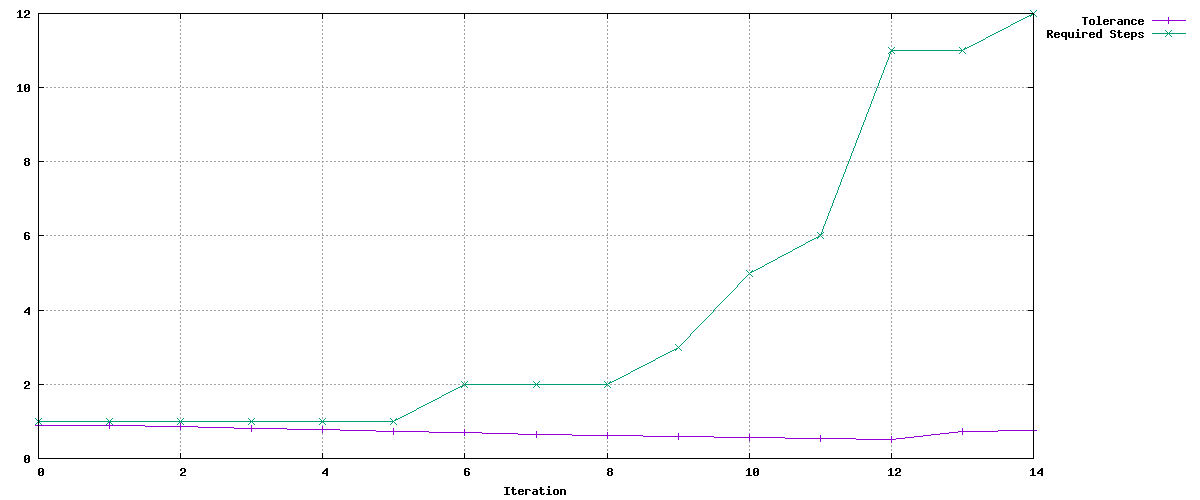

Data behind this chart, as committed beside it:
Tolerance, Required Steps
0.9, 1
0.9, 1
0.8541, 1
0.8106, 1
0.7693, 1
0.7301, 1
0.6929, 2
0.6576, 2
0.6241, 2
0.5923, 3
0.5621, 5
0.5335, 6
0.5063, 11
0.73, 11
0.7473, 12
